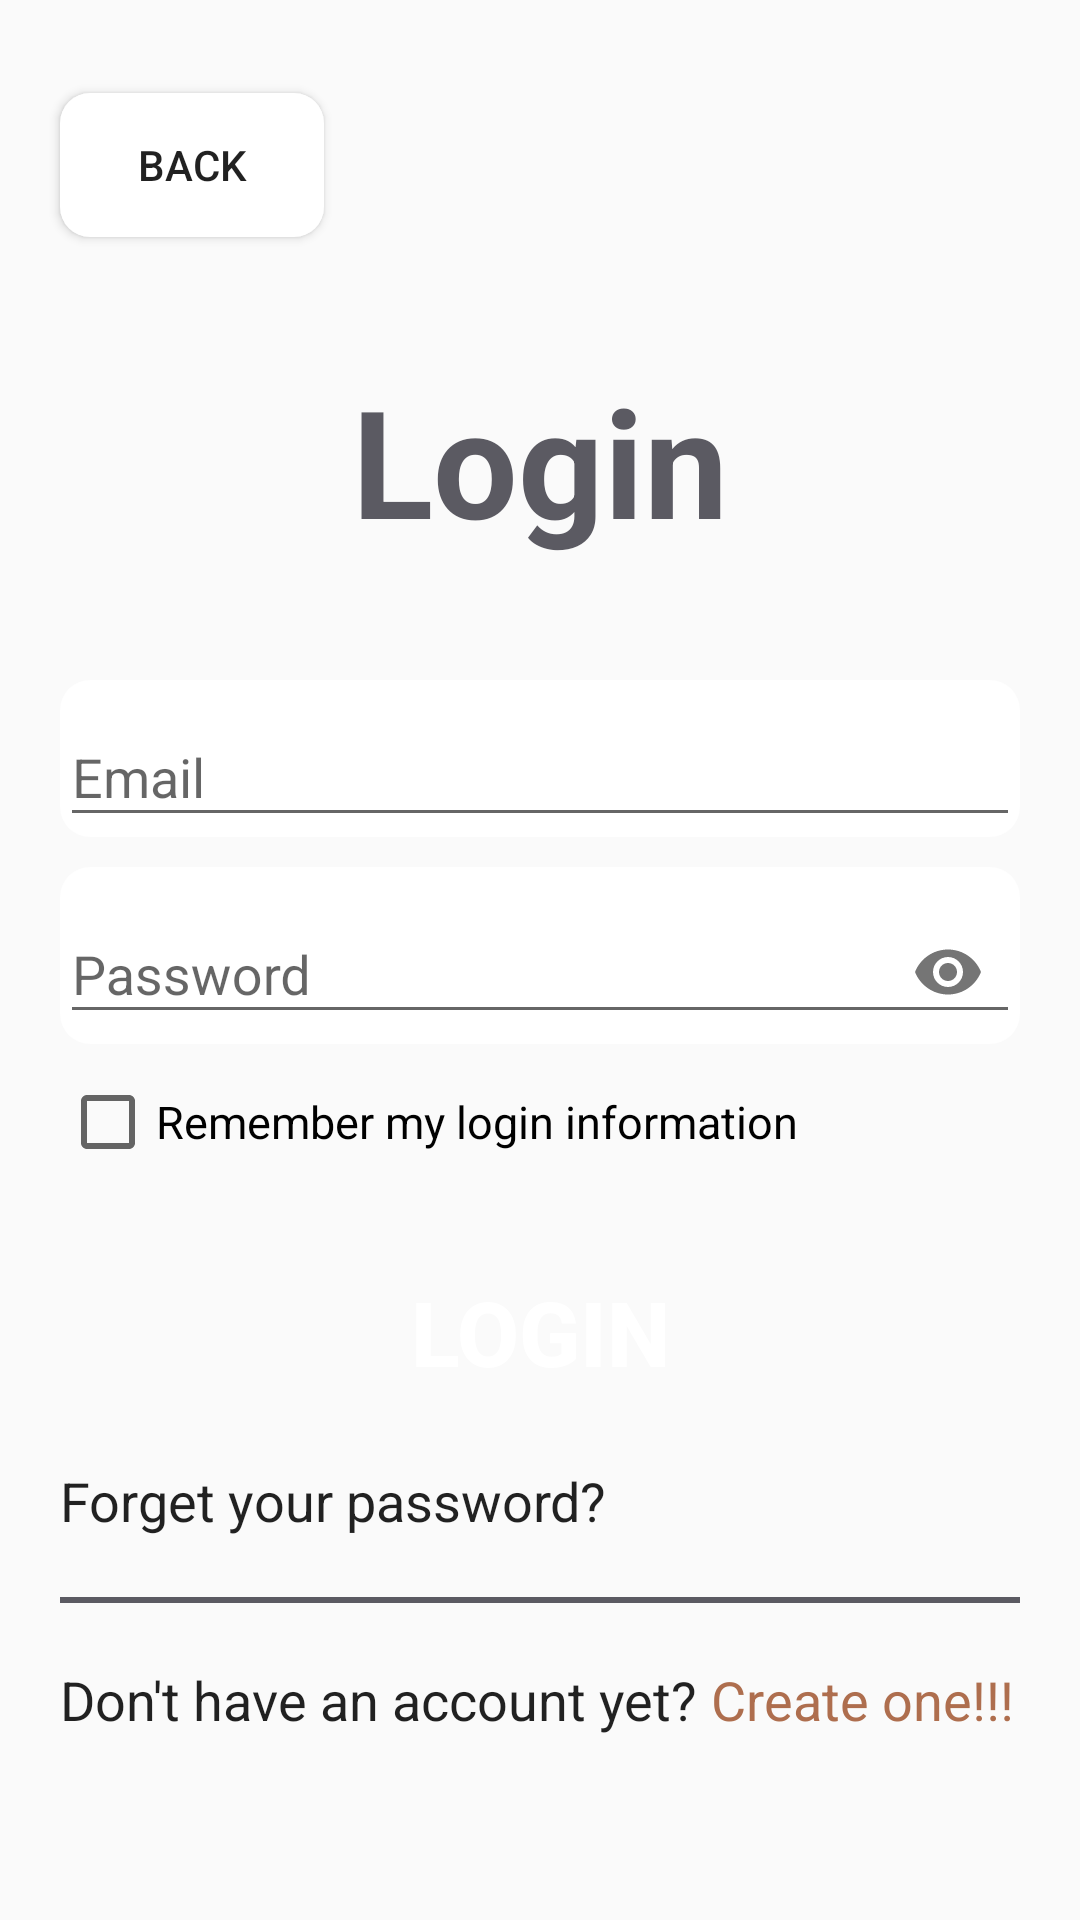

The Android layout XML behind this screen, and the referenced resources:
<!-- AndroidManifest.xml: application theme AppTheme -->
<!-- res/layout/activity_login.xml -->
<?xml version="1.0" encoding="utf-8"?>
<RelativeLayout xmlns:android="http://schemas.android.com/apk/res/android"
    xmlns:tools="http://schemas.android.com/tools"
    android:layout_width="match_parent"
    android:layout_height="match_parent"
    xmlns:app="http://schemas.android.com/apk/res-auto"
    tools:context=".activities.loginregistrationactivities.LoginActivity"
    >


    <ScrollView
        android:layout_width="match_parent"
        android:layout_height="match_parent">


        <LinearLayout
            android:id="@+id/LinearLayout"
            android:orientation="vertical"
            android:layout_width="match_parent"
            android:layout_height="650dp"
            android:layout_centerVertical="true"
            >
            <LinearLayout
                android:layout_width="match_parent"
                android:layout_height="90dp"
                android:id="@+id/linearl1"
                android:orientation="horizontal"
                android:gravity="center_vertical">

                <Button

                    android:layout_width="wrap_content"
                    android:layout_height="wrap_content"
                    android:id="@+id/btnBacktoSigninOptions"
                    android:text="back"
                    android:layout_marginStart="20dp"
                    android:layout_marginLeft="20dp"
                    android:padding="10dp"
                    android:layout_marginTop="10dp"
                    android:background="@drawable/bg_button_rounded_white"
                    />

            </LinearLayout>

            <TextView
                android:layout_width="match_parent"
                android:layout_height="wrap_content"
                android:text="Login"
                android:textSize="50dp"
                android:textStyle="bold"
                android:layout_marginBottom="10dp"
                android:layout_marginRight="20dp"
                android:layout_marginLeft="20dp"
                android:layout_marginTop="30dp"
                android:gravity="center"
                android:textColor="@color/COLOR4"
                />

            <com.google.android.material.textfield.TextInputLayout
                android:layout_width="match_parent"
                android:layout_height="wrap_content"
                android:layout_marginRight="20dp"
                android:layout_marginLeft="20dp"
                android:layout_marginTop="30dp"
                android:background="@drawable/bg_button_rounded_white"
                >
                <EditText
                    android:id="@+id/editTextEmail"
                    android:hint="Email"
                    android:layout_width="match_parent"
                    android:layout_height="wrap_content"
                    />
            </com.google.android.material.textfield.TextInputLayout>

            <com.google.android.material.textfield.TextInputLayout
                android:layout_width="match_parent"
                android:layout_height="wrap_content"
               app:passwordToggleEnabled="true"
                android:layout_marginRight="20dp"
                android:layout_marginLeft="20dp"
                android:layout_marginTop="10dp"
                android:background="@drawable/bg_button_rounded_white">
                <EditText
                    android:id="@+id/editTextPassword"
                    android:layout_width="match_parent"
                    android:layout_height="wrap_content"
                    android:ems="10"
                    android:inputType="textPassword"
                    android:hint="Password" />
            </com.google.android.material.textfield.TextInputLayout>

            <CheckBox
                android:layout_width="wrap_content"
                android:layout_height="wrap_content"
                android:layout_marginTop="10dp"
                android:text="Remember my login information"
                android:id="@+id/chRemember"
                android:layout_marginBottom="20dp"
                android:checked="false"
                android:layout_marginRight="20dp"
                android:layout_marginLeft="20dp"
                android:textSize="15sp"
                />

            <Button
                android:background="@drawable/bg_button_rounded_santfe"
                android:textStyle="bold"
                android:textSize="30sp"
                android:text="Login"
                android:id="@+id/buttonRegister"
                android:layout_width="match_parent"
                android:layout_height="wrap_content"
                android:layout_marginLeft="20dp"
                android:layout_marginTop="10dp"
                android:layout_marginRight="20dp"
                android:elevation="20dp"
                android:textColor="@color/white"
                />

            <TextView
                android:id="@+id/forgetPassword"
                android:layout_width="match_parent"
                android:layout_height="wrap_content"
                android:text="Forget your password?"
                android:gravity="left"
                android:layout_marginLeft="20dp"
                android:layout_marginRight="20dp"
                android:textAppearance="@style/TextAppearance.AppCompat.Large"
                android:onClick="forgetPw"
                android:layout_marginTop="20dp"
                android:textSize="18sp"
                android:layout_marginBottom="20dp"/>

            <View
                android:layout_width="match_parent"
                android:layout_height="2dp"
                android:layout_marginLeft="20dp"
                android:layout_marginRight="20dp"
                android:background="@color/COLOR4"
                />


            <LinearLayout
                android:layout_width="match_parent"
                android:layout_height="wrap_content"
                android:layout_marginBottom="50dp"
                android:orientation="horizontal">

                <TextView

                    android:layout_width="wrap_content"
                    android:layout_height="wrap_content"
                    android:text="Don't have an account yet?"
                    android:textAppearance="@style/TextAppearance.AppCompat.Large"
                    android:layout_marginTop="20dp"
                    android:layout_marginLeft="20dp"
                    android:textSize="18sp"/>

                <TextView
                    android:id="@+id/textRegister"
                    android:layout_width="wrap_content"
                    android:layout_height="wrap_content"
                    android:layout_marginTop="20dp"
                    android:onClick="register"
                    android:text=" Create one!!!"
                    android:textColor="@color/SantaFe"
                    android:textSize="18sp" />

            </LinearLayout>
        </LinearLayout>
    </ScrollView>
</RelativeLayout>
<!-- resources referenced by this layout -->
<resources>
  <color name="COLOR4">#5B5A62</color>
  <color name="SantaFe">#AE6E4E</color>
  <color name="white">#FFF</color>
  <!-- drawable bg_button_rounded_white (drawable) -->
  <?xml version="1.0" encoding="utf-8"?>
  <shape xmlns:android="http://schemas.android.com/apk/res/android"
      android:shape="rectangle">
      <corners android:radius="10dp"/>
      <gradient android:startColor="@color/white"
          android:endColor="@color/white"/>
  
  </shape>
  <style name="AppTheme" parent="Theme.AppCompat.Light.DarkActionBar">
          
          <item name="colorPrimary">@color/SantaFe</item>
          <item name="colorPrimaryDark">@color/SantaFe</item>
          <item name="colorAccent">@color/SantaFe</item>
      </style>
</resources>
